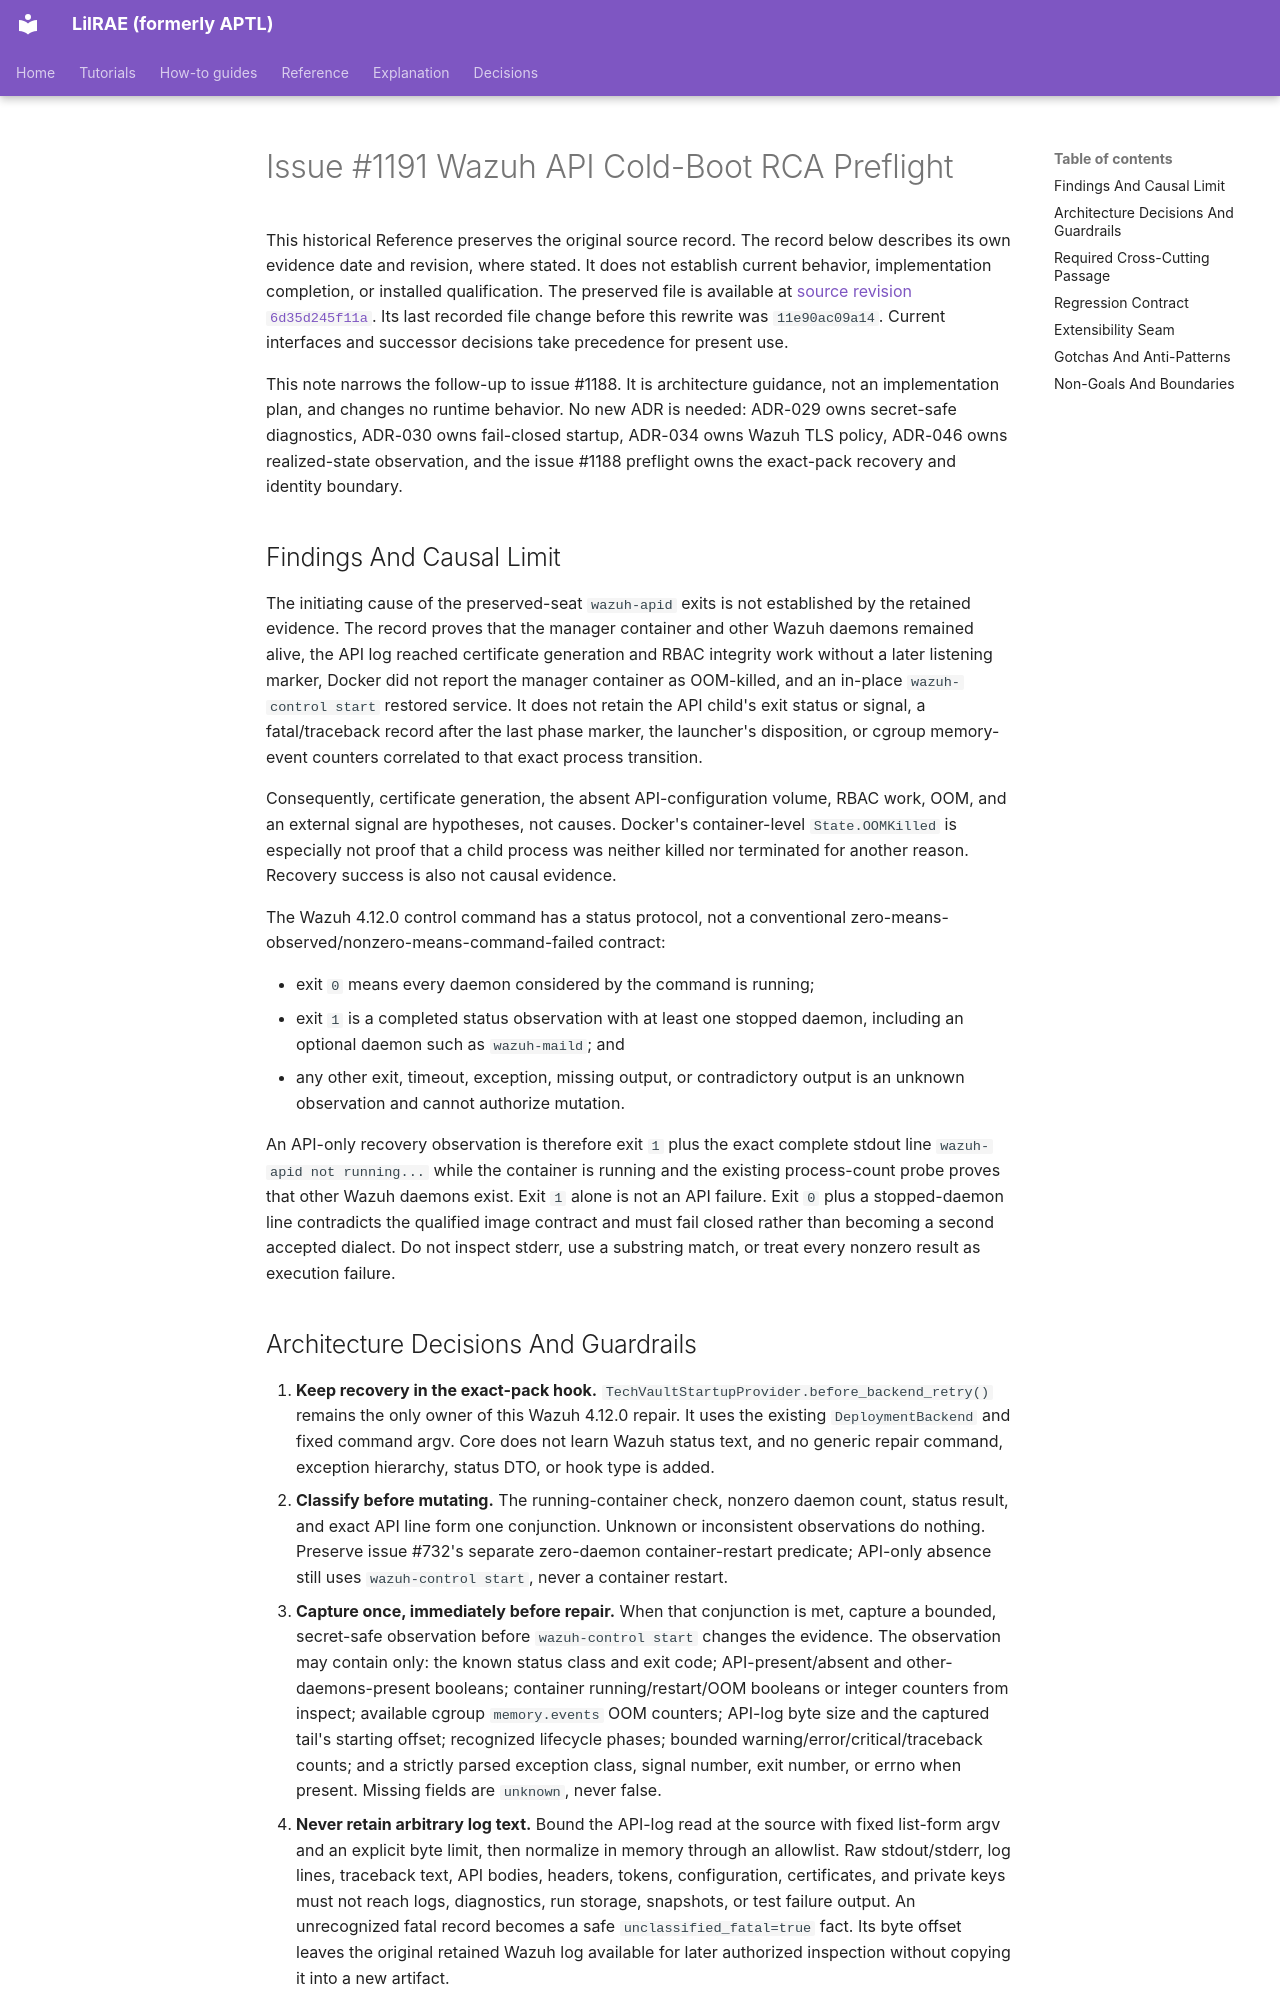

repository: OpenRAE/lilrae · page: architecture/issue-1191-wazuh-api-cold-boot-rca-preflight/index.html · generator: mkdocs

# Issue #1191 Wazuh API Cold-Boot RCA Preflight

This historical Reference preserves the original source record.
The record below describes its own evidence date and revision, where stated.
It does not establish current behavior, implementation completion, or installed qualification.
The preserved file is available at [source revision `6d35d245f11a`](https://github.com/OpenRAE/lilrae/blob/6d35d245f11a7fffcaac1645cd25ccfafbad4599/docs/architecture/issue-1191-wazuh-api-cold-boot-rca-preflight.md).
Its last recorded file change before this rewrite was `11e90ac09a14`.
Current interfaces and successor decisions take precedence for present use.


This note narrows the follow-up to issue #1188. It is architecture guidance,
not an implementation plan, and changes no runtime behavior. No new ADR is
needed: ADR-029 owns secret-safe diagnostics, ADR-030 owns fail-closed startup,
ADR-034 owns Wazuh TLS policy, ADR-046 owns realized-state observation, and the
issue #1188 preflight owns the exact-pack recovery and identity boundary.

## Findings And Causal Limit

The initiating cause of the preserved-seat `wazuh-apid` exits is not established
by the retained evidence. The record proves that the manager container and
other Wazuh daemons remained alive, the API log reached certificate generation
and RBAC integrity work without a later listening marker, Docker did not report
the manager container as OOM-killed, and an in-place `wazuh-control start`
restored service. It does not retain the API child's exit status or signal, a
fatal/traceback record after the last phase marker, the launcher's disposition,
or cgroup memory-event counters correlated to that exact process transition.

Consequently, certificate generation, the absent API-configuration volume,
RBAC work, OOM, and an external signal are hypotheses, not causes. Docker's
container-level `State.OOMKilled` is especially not proof that a child process
was neither killed nor terminated for another reason. Recovery success is also
not causal evidence.

The Wazuh 4.12.0 control command has a status protocol, not a conventional
zero-means-observed/nonzero-means-command-failed contract:

- exit `0` means every daemon considered by the command is running;
- exit `1` is a completed status observation with at least one stopped daemon,
  including an optional daemon such as `wazuh-maild`; and
- any other exit, timeout, exception, missing output, or contradictory output
  is an unknown observation and cannot authorize mutation.

An API-only recovery observation is therefore exit `1` plus the exact complete
stdout line `wazuh-apid not running...` while the container is running and the
existing process-count probe proves that other Wazuh daemons exist. Exit `1`
alone is not an API failure. Exit `0` plus a stopped-daemon line contradicts
the qualified image contract and must fail closed rather than becoming a
second accepted dialect. Do not inspect stderr, use a substring match, or
treat every nonzero result as execution failure.
